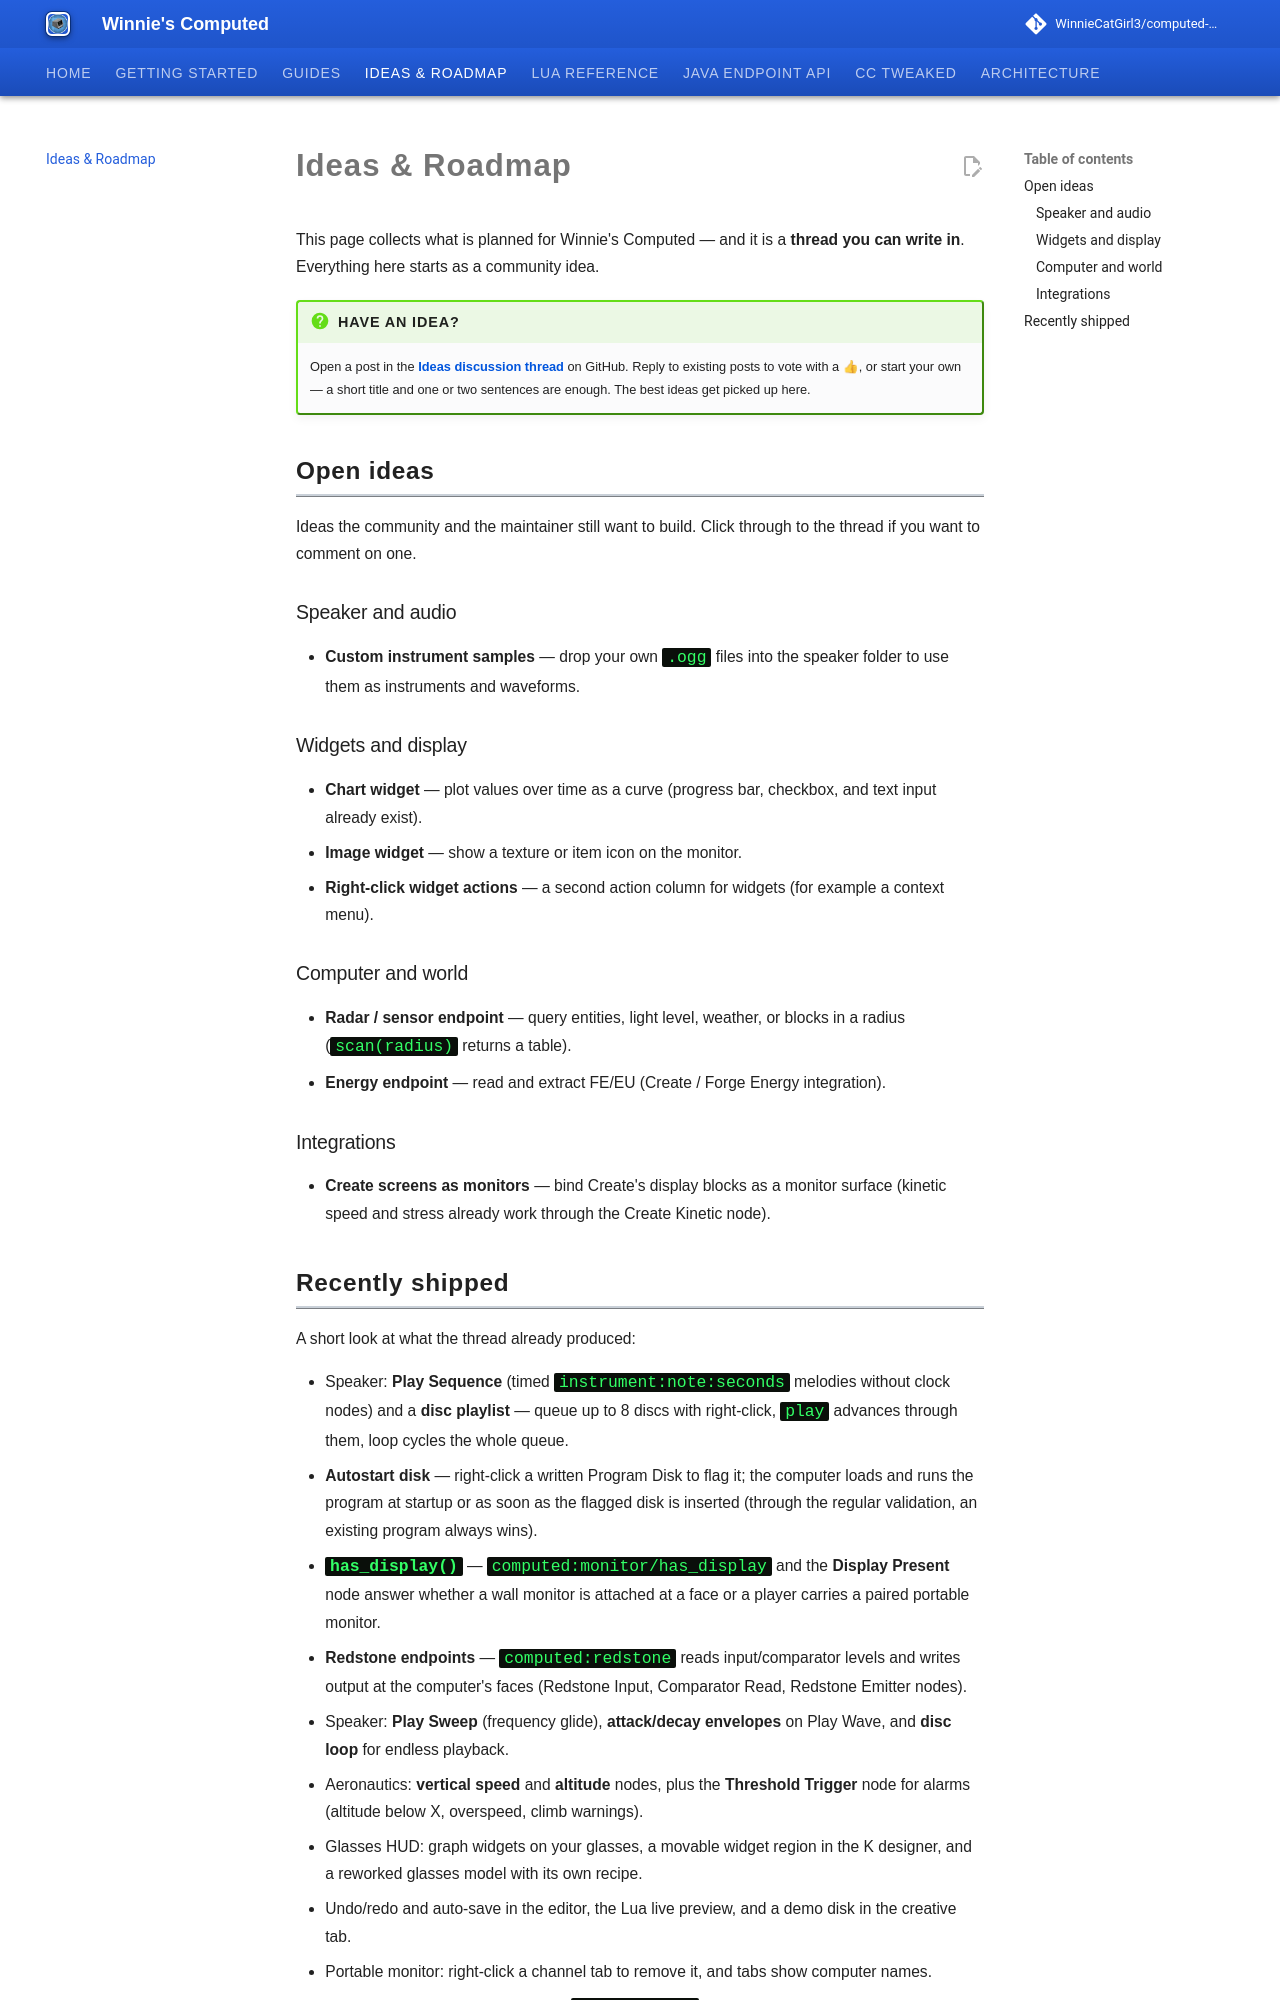

repository: WinnieCatGirl3/computed-mod · page: ideas/index.html · generator: mkdocs

# Ideas & Roadmap

This page collects what is planned for Winnie's Computed — and it is a **thread you can write
in**. Everything here starts as a community idea.

!!! question "Have an idea?"
    Open a post in the **[Ideas discussion thread](https://github.com/WinnieCatGirl3/computed-mod/discussions/categories/ideas)**
    on GitHub. Reply to existing posts to vote with a 👍, or start your own — a short title and
    one or two sentences are enough. The best ideas get picked up here.

## Open ideas

Ideas the community and the maintainer still want to build. Click through to the thread if you
want to comment on one.

### Speaker and audio

- **Custom instrument samples** — drop your own `.ogg` files into the speaker folder to use
  them as instruments and waveforms.

### Widgets and display

- **Chart widget** — plot values over time as a curve (progress bar, checkbox, and text input
  already exist).
- **Image widget** — show a texture or item icon on the monitor.
- **Right-click widget actions** — a second action column for widgets (for example a context
  menu).

### Computer and world

- **Radar / sensor endpoint** — query entities, light level, weather, or blocks in a radius
  (`scan(radius)` returns a table).
- **Energy endpoint** — read and extract FE/EU (Create / Forge Energy integration).

### Integrations

- **Create screens as monitors** — bind Create's display blocks as a monitor surface
  (kinetic speed and stress already work through the Create Kinetic node).
